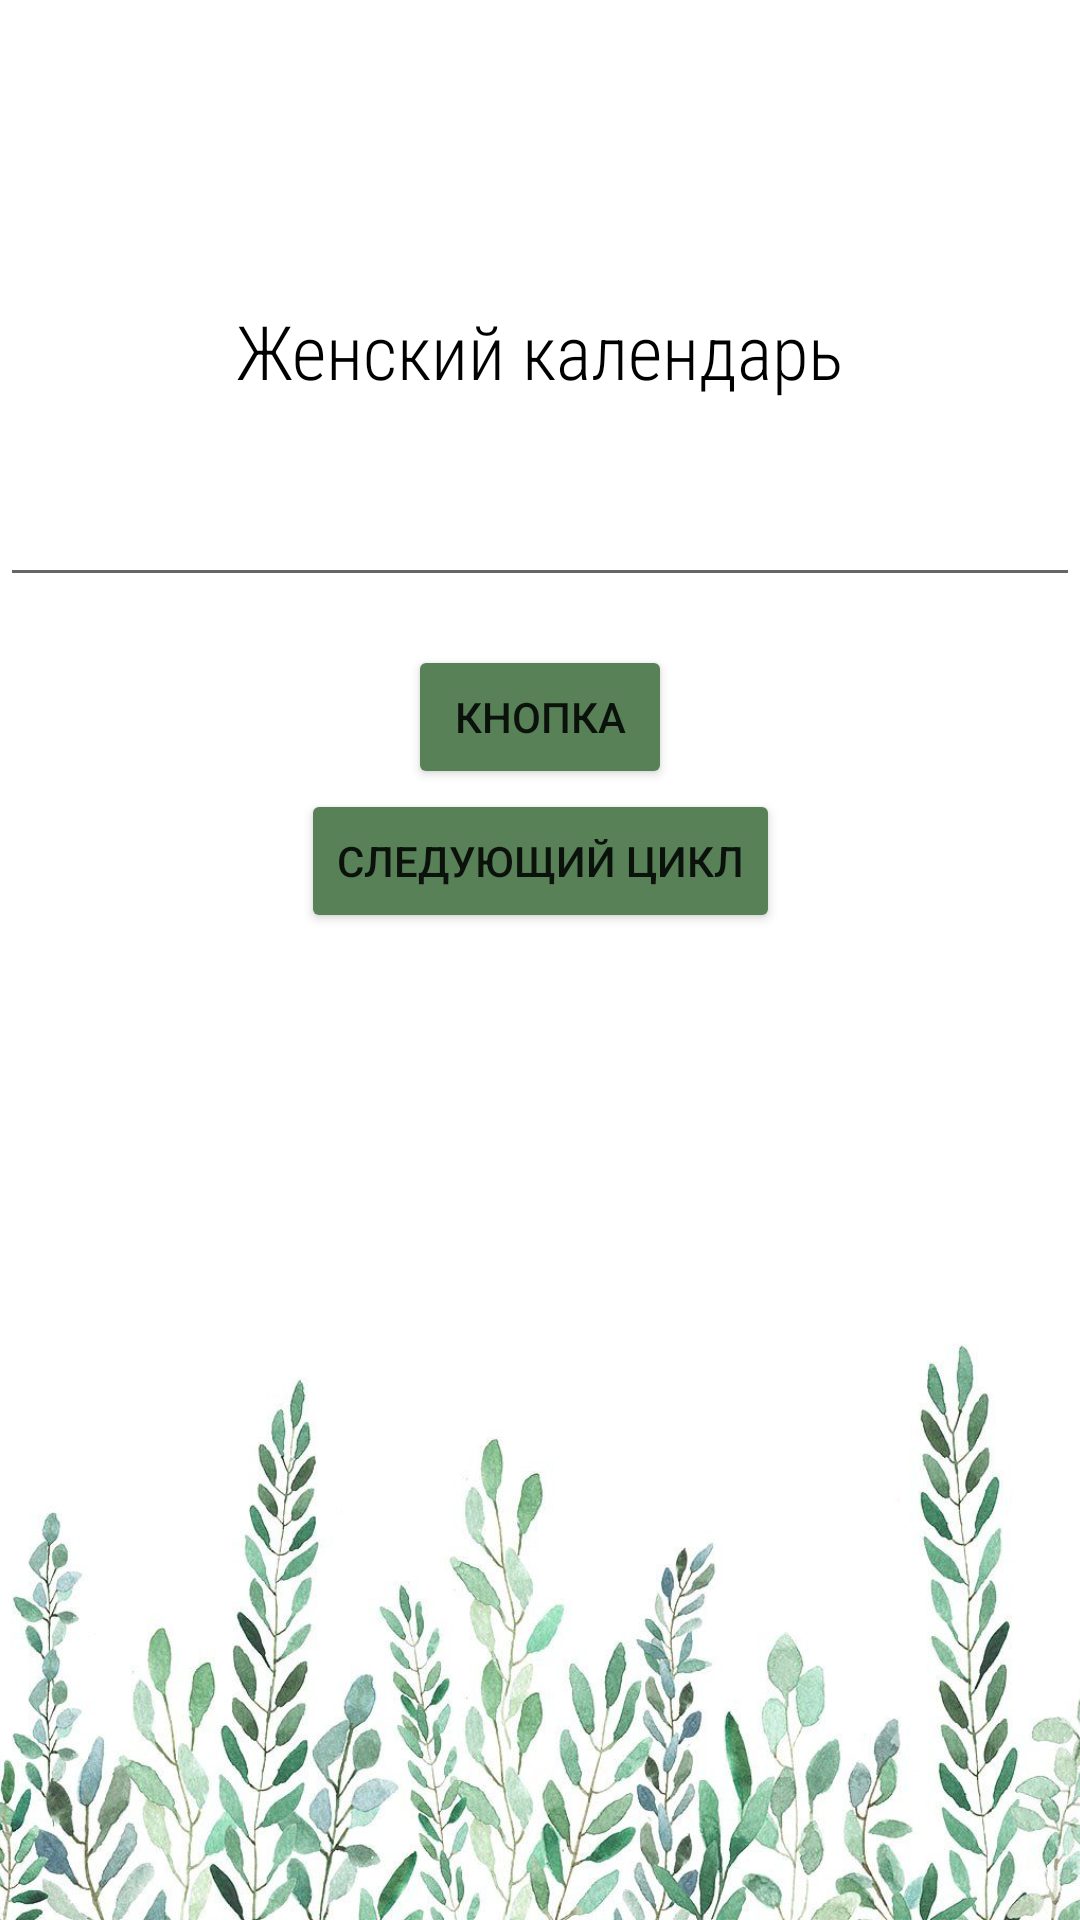

Layout XML and referenced resources for this Android screen:
<!-- AndroidManifest.xml: application theme Theme.WCalendar -->
<!-- res/layout/activity_main.xml -->
<?xml version="1.0" encoding="utf-8"?>
<androidx.constraintlayout.widget.ConstraintLayout xmlns:android="http://schemas.android.com/apk/res/android"
    xmlns:app="http://schemas.android.com/apk/res-auto"
    xmlns:tools="http://schemas.android.com/tools"
    android:layout_width="match_parent"
    android:layout_height="match_parent"
    tools:context=".MainActivity">

    <TextView
        android:id="@+id/title_text"
        android:layout_width="wrap_content"
        android:layout_height="wrap_content"
        android:layout_marginTop="100dp"
        android:fontFamily="sans-serif-condensed-light"
        android:text="@string/main_title"
        android:textColor="@color/black"
        android:textSize="@dimen/text_size"
        app:layout_constraintEnd_toEndOf="parent"
        app:layout_constraintStart_toStartOf="parent"
        app:layout_constraintTop_toTopOf="parent" />

    <ImageView
        android:id="@+id/grass_image"
        android:layout_width="@dimen/image_width"
        android:layout_height="@dimen/image_height"
        android:rotationX="180"
        app:layout_constraintBottom_toBottomOf="parent"
        app:layout_constraintEnd_toEndOf="parent"
        app:layout_constraintStart_toStartOf="parent"
        app:srcCompat="@drawable/img_1" />

    <EditText
        android:id="@+id/editText"
        android:layout_width="match_parent"
        android:layout_height="wrap_content"
        android:layout_marginTop="24dp"
        app:layout_constraintEnd_toEndOf="parent"
        app:layout_constraintStart_toStartOf="parent"
        app:layout_constraintTop_toBottomOf="@+id/title_text" />

    <Button
        android:id="@+id/button"
        android:layout_width="wrap_content"
        android:layout_height="wrap_content"
        android:layout_marginTop="16dp"
        android:backgroundTint="@color/green"
        android:onClick="onButtonClick"
        android:text="@string/main_button"
        app:layout_constraintEnd_toEndOf="parent"
        app:layout_constraintStart_toStartOf="parent"
        app:layout_constraintTop_toBottomOf="@+id/editText" />

    <Button
        android:id="@+id/intent_button"
        android:layout_width="wrap_content"
        android:layout_height="wrap_content"
        android:backgroundTint="@color/green"
        android:text="@string/transmittion_button"
        app:layout_constraintEnd_toEndOf="parent"
        app:layout_constraintStart_toStartOf="parent"
        app:layout_constraintTop_toBottomOf="@+id/button" />

    <TextView
        android:id="@+id/transmitted_text"
        android:layout_width="wrap_content"
        android:layout_height="wrap_content"
        android:layout_marginTop="8dp"
        android:fontFamily="sans-serif-condensed-light"
        android:textColor="@color/black"
        android:textSize="@dimen/text_size"
        app:layout_constraintEnd_toEndOf="parent"
        app:layout_constraintStart_toStartOf="parent"
        app:layout_constraintTop_toBottomOf="@+id/intent_button" />

</androidx.constraintlayout.widget.ConstraintLayout>
<!-- resources referenced by this layout -->
<resources>
  <color name="black">#FF000000</color>
  <color name="green">#588157</color>
  <dimen name="image_height">273dp</dimen>
  <dimen name="image_width">413dp</dimen>
  <dimen name="text_size">25sp</dimen>
  <!-- drawable img_1: png bitmap (drawable, 846505 bytes) -->
  <string name="main_button">Кнопка</string>
  <string name="main_title">Женский календарь</string>
  <string name="transmittion_button">Следующий цикл</string>
  <style name="Theme.WCalendar" parent="Theme.MaterialComponents.DayNight.DarkActionBar">
          
          <item name="colorPrimary">@color/purple_500</item>
          <item name="colorPrimaryVariant">@color/purple_700</item>
          <item name="colorOnPrimary">@color/white</item>
          
          <item name="colorSecondary">@color/teal_200</item>
          <item name="colorSecondaryVariant">@color/teal_700</item>
          <item name="colorOnSecondary">@color/black</item>
          
          <item name="android:statusBarColor">?attr/colorPrimaryVariant</item>
          
      </style>
  <color name="purple_500">#FF6200EE</color>
  <color name="purple_700">#FF3700B3</color>
  <color name="white">#FFFFFFFF</color>
  <color name="teal_200">#FF03DAC5</color>
  <color name="teal_700">#FF018786</color>
</resources>
